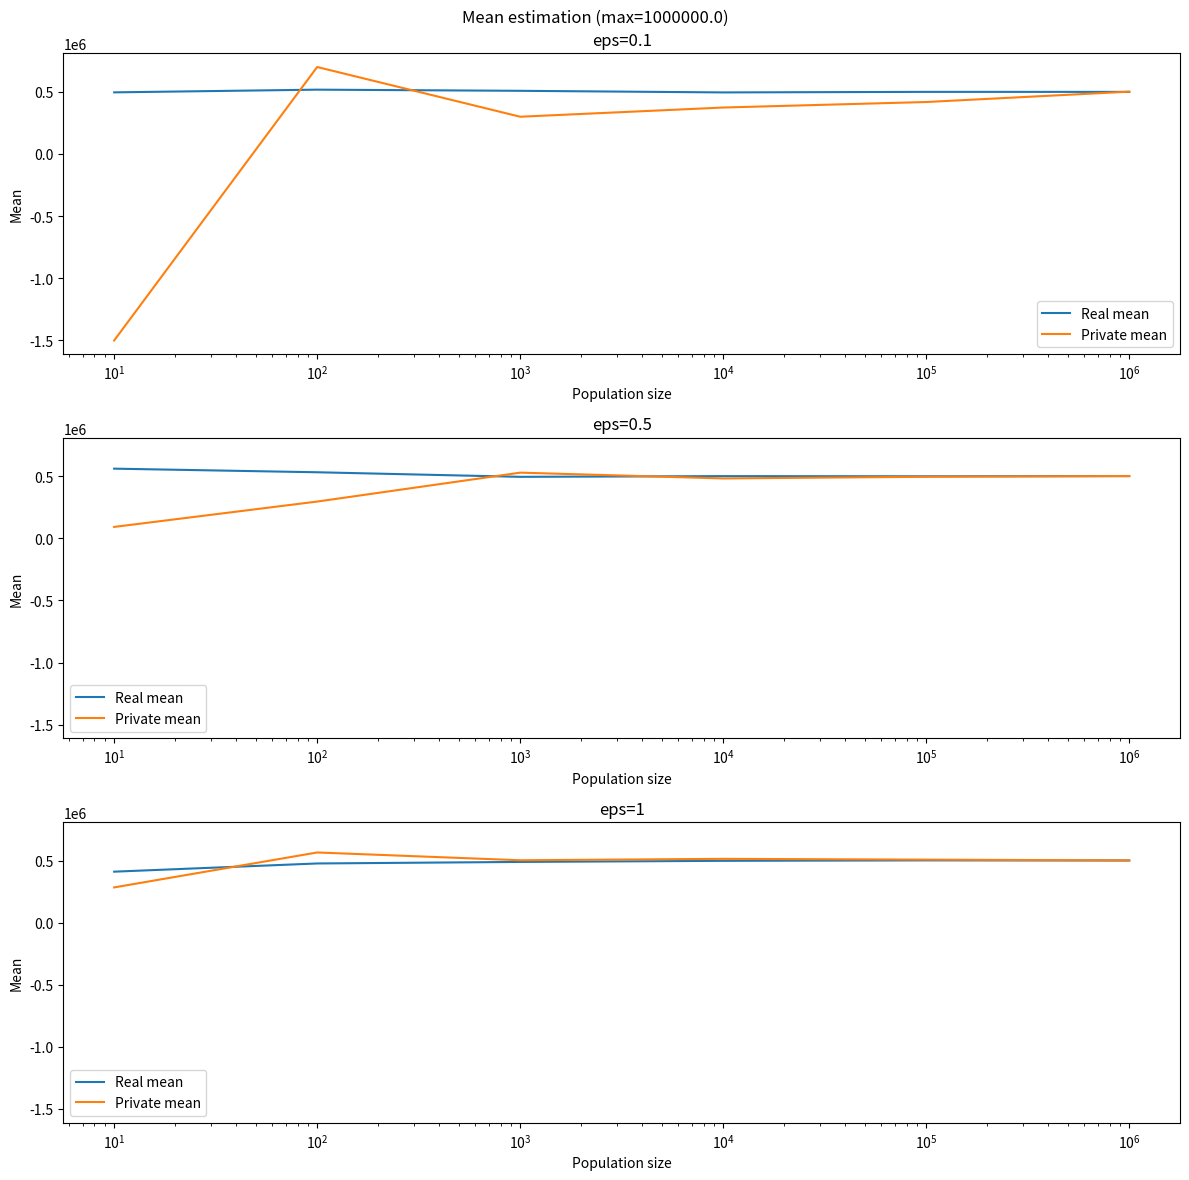

Reproduce this figure in Python.
import math
import random
from typing import List


class Counter:
    def __init__(self, eps: float, max_value: float):
        self.eps = eps
        self.max_value = max_value

    def one_bit(self, value: float) -> int:
        """Implementation of 1BitMean
        Returns 0/1 representing the value in a private way"""
        e_eps = math.exp(self.eps)
        top = self.max_value + value*e_eps - value
        bot = self.max_value * e_eps + self.max_value
        prob = top / bot
        return 1 if random.random() <= prob else 0

    def mean(self, bits: List[int]) -> float:
        """Implementation of mean estimation
        Returns the estimated mean from a set of bits gathered from 1BitMean"""
        e_eps = math.exp(self.eps)
        n = len(bits)
        s = sum(
            [(val*(e_eps+1) - 1) / (e_eps - 1) for val in bits]
        )
        return (self.max_value / n) * s


if __name__ == "__main__":
    import matplotlib.pyplot as plt
    from typing import Tuple

    max_value = 1e6

    def calc(n: int, eps: float) -> Tuple[float, float]:
        counter = Counter(eps, max_value)
        values = [random.uniform(0, max_value) for _ in range(n)]
        bits = [counter.one_bit(values[i]) for i in range(n)]
        return (
            sum(values) / n,
            counter.mean(bits)
        )

    populations = [1e1, 1e2, 1e3, 1e4, 1e5, 1e6]
    epsilons = [0.1, 0.5, 1]

    fig, axs = plt.subplots(nrows=len(epsilons), figsize=(12, 12), sharey=True)
    fig.suptitle("Mean estimation (max={})".format(max_value))
    for i in range(len(epsilons)):
        eps = epsilons[i]
        results = [calc(int(n), eps) for n in populations]
        y_1 = [y[0] for y in results]
        y_2 = [y[1] for y in results]

        p = axs[i]
        p.set_title("eps={}".format(eps))
        p.set_xlabel("Population size")
        p.set_xscale("log")
        p.set_ylabel("Mean")
        p.plot(populations, y_1, label="Real mean")
        p.plot(populations, y_2, label="Private mean")
        p.legend()

    fig.tight_layout()
    fig.show()
